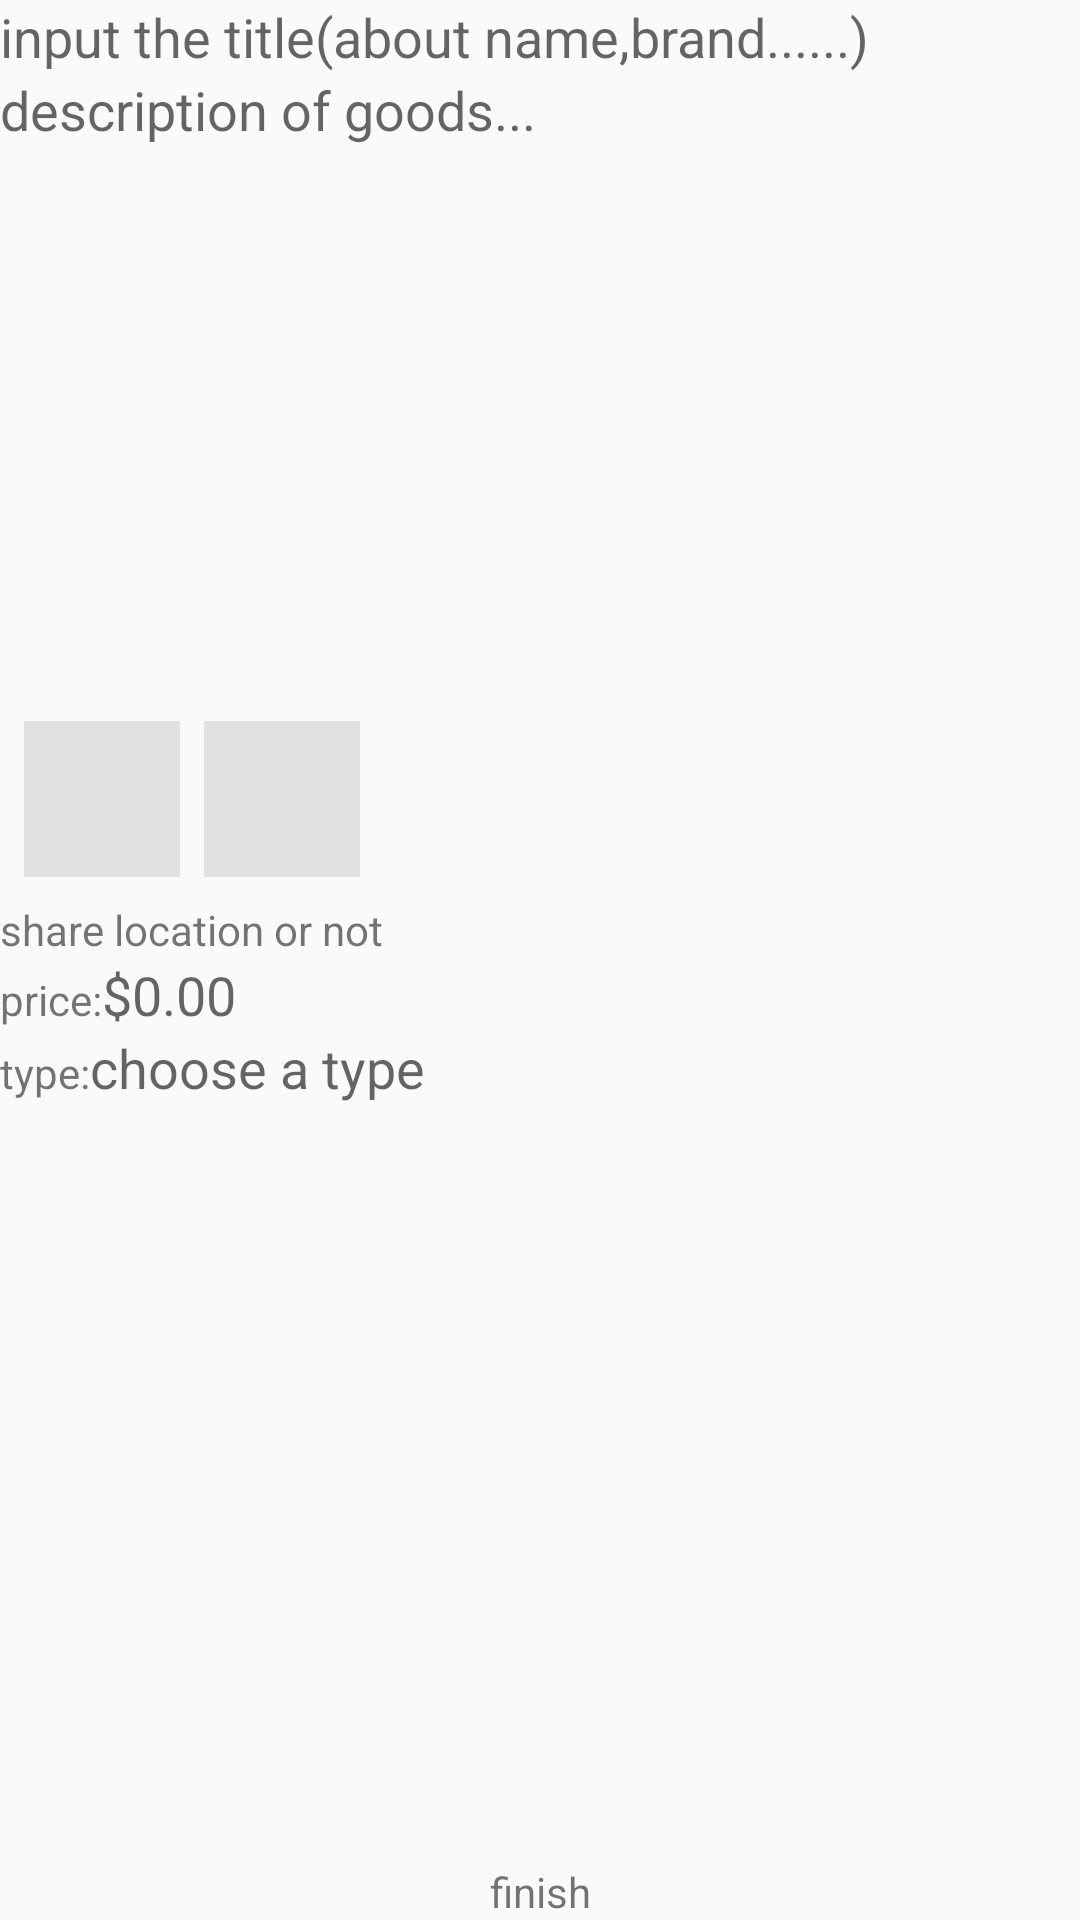

Write the Android layout XML for this screen, with the resource values it uses.
<!-- AndroidManifest.xml: application theme AppTheme -->
<!-- res/layout/activity_share.xml -->
<?xml version="1.0" encoding="utf-8"?>
<LinearLayout
    xmlns:android="http://schemas.android.com/apk/res/android"
    xmlns:tools="http://schemas.android.com/tools"
    android:layout_width="match_parent"
    android:layout_height="match_parent"
    android:orientation="vertical"
    tools:context="com.zzz.easyshare.ui.activity.ShareActivity">

    <EditText
        android:id="@+id/et_share_title"
        android:layout_width="match_parent"
        android:layout_height="wrap_content"
        android:background="@null"
        android:hint="input the title(about name,brand......)"/>

    <EditText
        android:id="@+id/et_share_description"
        android:layout_width="match_parent"
        android:layout_height="200dp"
        android:background="@null"
        android:gravity="top"
        android:hint="description of goods..."
        android:inputType="textMultiLine"
        android:scrollbars="vertical"
        android:textColor="?android:editTextColor"
        android:textSize="18sp"/>

    <LinearLayout
        android:id="@+id/rl_share_picture"
        android:layout_width="match_parent"
        android:layout_height="wrap_content"
        android:gravity="bottom"
        android:orientation="horizontal"
        android:padding="8dp">

        <RelativeLayout
            android:id="@+id/rl_share_good1"
            android:layout_width="60dp"
            android:layout_height="60dp"
            >

            <ImageView
                android:id="@+id/iv_share_picture1"
                android:layout_width="match_parent"
                android:layout_height="match_parent"
                android:layout_marginRight="8dp"
                android:layout_marginTop="8dp"
                android:background="#1a000000"
                android:clickable="true"
                android:scaleType="centerCrop"
                android:src="@mipmap/ic_launcher"/>

            <ImageView
                android:id="@+id/iv_share_clear_icon1"
                android:layout_width="wrap_content"
                android:layout_height="wrap_content"
                android:layout_alignParentRight="true"
                android:layout_alignParentTop="true"
                android:background="@drawable/selector_clear_picture"/>

        </RelativeLayout>


        <RelativeLayout
            android:id="@+id/rl_share_good2"
            android:layout_width="60dp"
            android:layout_height="60dp"
            >

            <ImageView
                android:id="@+id/iv_share_picture2"
                android:layout_width="match_parent"
                android:layout_height="match_parent"
                android:layout_marginRight="8dp"
                android:layout_marginTop="8dp"
                android:background="#1a000000"
                android:clickable="true"
                android:scaleType="centerCrop"
                android:src="@mipmap/ic_launcher"/>

            <ImageView
                android:id="@+id/iv_share_clear_icon2"
                android:layout_width="wrap_content"
                android:layout_height="wrap_content"
                android:layout_alignParentRight="true"
                android:layout_alignParentTop="true"
                android:background="@drawable/selector_clear_picture"/>

        </RelativeLayout>


    </LinearLayout>

    <LinearLayout
        android:layout_width="match_parent"
        android:layout_height="wrap_content"
        android:gravity="center_vertical"
        android:orientation="horizontal">

        <ImageView
            android:id="@+id/iv_share_location"
            android:layout_width="wrap_content"
            android:layout_height="wrap_content"
            android:src="@mipmap/ic_launcher"/>

        <TextView
            android:layout_width="wrap_content"
            android:layout_height="wrap_content"
            android:text="share location or not"/>
    </LinearLayout>

    <LinearLayout
        android:layout_width="match_parent"
        android:layout_height="wrap_content"
        android:orientation="horizontal">

        <TextView
            android:layout_width="wrap_content"
            android:layout_height="wrap_content"
            android:text="price:"/>

        <EditText
            android:id="@+id/money"
            android:layout_width="wrap_content"
            android:layout_height="wrap_content"
            android:background="@null"
            android:hint="$0.00"/>
    </LinearLayout>

    <LinearLayout
        android:layout_width="match_parent"
        android:layout_height="wrap_content"
        android:background="@null"
        android:orientation="horizontal">

        <TextView
            android:layout_width="wrap_content"
            android:layout_height="wrap_content"
            android:text="type:"/>

        <EditText
            android:id="@+id/eT_share_type"
            android:layout_width="wrap_content"
            android:layout_height="wrap_content"
            android:background="@null"
            android:hint="choose a type"/>
    </LinearLayout>

    <RelativeLayout

        android:layout_width="match_parent"
        android:layout_height="0dp"
        android:layout_weight="1">

        <TextView
            android:layout_width="match_parent"
            android:layout_height="wrap_content"
            android:layout_alignParentBottom="true"
            android:drawableRight="@mipmap/ic_launcher"
            android:gravity="center"
            android:text="finish"/>
    </RelativeLayout>
</LinearLayout>
<!-- resources referenced by this layout -->
<resources>
  <style name="AppTheme" parent="Theme.AppCompat.Light.DarkActionBar">
          
          <item name="colorPrimary">@color/colorPrimary</item>
          <item name="colorPrimaryDark">@color/colorPrimaryDark</item>
          <item name="colorAccent">@color/colorAccent</item>
      </style>
  <color name="colorPrimary">#42bd41</color>
  <color name="colorPrimaryDark">#0a8f08</color>
  <color name="colorAccent">#FF4081</color>
</resources>
